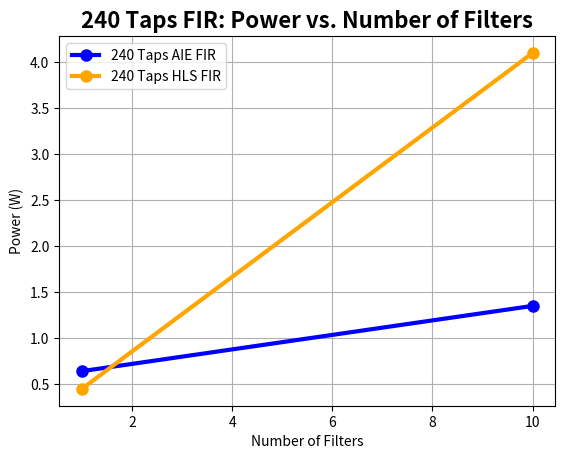
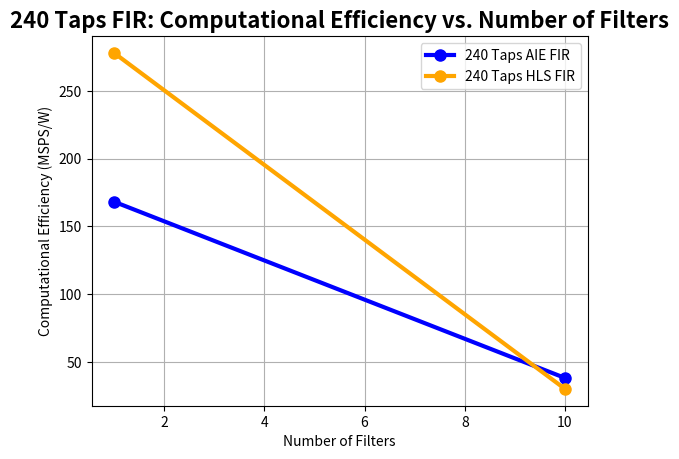
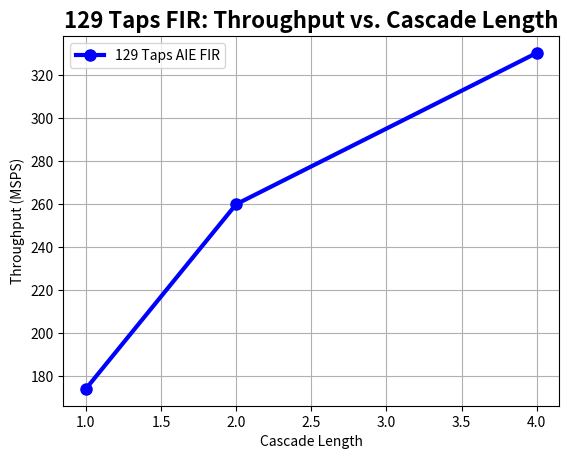
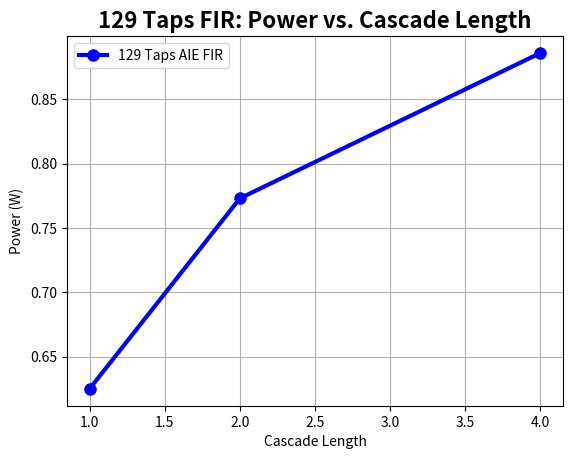
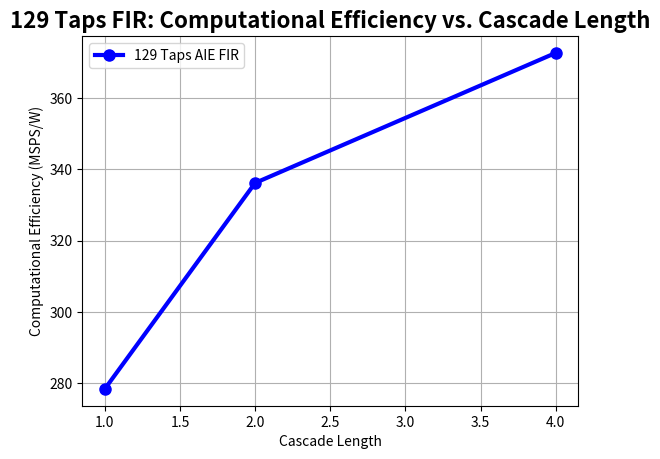

The matplotlib source for these figures, in order:
#Copyright (C) 2023, Advanced Micro Devices, Inc. All rights reserved.
#SPDX-License-Identifier: MIT


import matplotlib.pyplot as plt
#from matplotlib.font_manager import FontProperties...

#240 Taps FIR: Power vs. Number of Filters...
x1 = [1,10]
y1 = [0.642,1.352]
# plotting the line 1 points
#plt.plot(x1, y1, label = "240 Taps AIE FIR")
plt.figure(1)
plt.plot(x1, y1, color='blue', linewidth = 3,
         marker='o', markerfacecolor='blue', markersize=8,label = "240 Taps AIE FIR")
#plt.set_xlabel('time [s]', fontsize='large', fontweight='bold')
# line 2 points
x2 = [1,10]
y2 = [0.449,4.103]
# plotting the line 2 points
#plt.plot(x2, y2, label = "240 Taps HLS FIR")
plt.plot(x2, y2, color='orange', linewidth = 3,
         marker='o', markerfacecolor='orange', markersize=8, label = "240 Taps HLS FIR") 
# naming the x axis
plt.xlabel('Number of Filters')
# naming the y axis
plt.ylabel('Power (W)')
# giving a title to my graph
plt.title('240 Taps FIR: Power vs. Number of Filters',fontsize= 16, fontweight='bold')
 
# show a legend on the plot
plt.legend()
plt.grid() 
plt.margins()
# function to show the plot
#plt.show()

#240 Taps FIR: Computational Efficiency vs. Number of Filters...
x1 = [1,10]
y1 = [168.19,38.14]
# plotting the line 1 points
#plt.plot(x1, y1, label = "240 Taps AIE FIR")
plt.figure(2)
plt.plot(x1, y1, color='blue', linewidth = 3,
         marker='o', markerfacecolor='blue', markersize=8,label = "240 Taps AIE FIR")
#plt.set_xlabel('time [s]', fontsize='large', fontweight='bold')
# line 2 points
x2 = [1,10]
y2 = [277.97,30.05]
# plotting the line 2 points
#plt.plot(x2, y2, label = "240 Taps HLS FIR")
plt.plot(x2, y2, color='orange', linewidth = 3,
         marker='o', markerfacecolor='orange', markersize=8, label = "240 Taps HLS FIR") 
# naming the x axis
plt.xlabel('Number of Filters')
# naming the y axis
plt.ylabel('Computational Efficiency (MSPS/W)')
# giving a title to my graph
plt.title('240 Taps FIR: Computational Efficiency vs. Number of Filters',fontsize= 16, fontweight='bold')
 
# show a legend on the plot
plt.legend()
plt.grid() 
plt.margins()

#129 Taps FIR: Casc Length Metrics...
##129 Taps FIR: Throughput vs. Cascade Length...
x3 = [1,2,4]
y3 = [174.023,259.845,330.189]

plt.figure(3)
plt.plot(x3, y3, color='blue', linewidth = 3,
         marker='o', markerfacecolor='blue', markersize=8, label = "129 Taps AIE FIR") 
# naming the x axis
plt.xlabel('Cascade Length')
# naming the y axis
plt.ylabel('Throughput (MSPS)')
# giving a title to my graph
plt.title('129 Taps FIR: Throughput vs. Cascade Length',fontsize= 16, fontweight='bold')
 
# show a legend on the plot
plt.legend()
plt.grid() 
plt.margins()

##129 Taps FIR: Power vs. Cascade Length...
x4 = [1,2,4]
y4 = [0.625,0.773,0.886]

plt.figure(4)
plt.plot(x4, y4, color='blue', linewidth = 3,
         marker='o', markerfacecolor='blue', markersize=8, label = "129 Taps AIE FIR") 
# naming the x axis
plt.xlabel('Cascade Length')
# naming the y axis
plt.ylabel('Power (W)')
# giving a title to my graph
plt.title('129 Taps FIR: Power vs. Cascade Length',fontsize= 16, fontweight='bold')
 
# show a legend on the plot
plt.legend()
plt.grid() 
plt.margins()

##129 Taps FIR: Computational Efficiency vs. Cascade Length...
x5 = [1,2,4]
y5 = [278.437,336.151,372.583]

plt.figure(5)
plt.plot(x5, y5, color='blue', linewidth = 3,
         marker='o', markerfacecolor='blue', markersize=8, label = "129 Taps AIE FIR") 
# naming the x axis
plt.xlabel('Cascade Length')
# naming the y axis
plt.ylabel('Computational Efficiency (MSPS/W)')
# giving a title to my graph
plt.title('129 Taps FIR: Computational Efficiency vs. Cascade Length',fontsize= 16, fontweight='bold')
 
# show a legend on the plot
plt.legend()
plt.grid() 
plt.margins()

# function to show the plot
plt.show()

######################################################################################
#Subplots
#129 Taps FIR: Casc Length Metrics...
##129 Taps FIR: Throughput vs. Cascade Length...
#x1 = [1,2,4]
#y1 = [168.19,38.14,1]
#fig, casc_sbplts = plt.subplots(1, 2)
## plotting the line 1 points
##plt.plot(x1, y1, label = "240 Taps AIE FIR")
##casc_sbplts[0].plot(x1, y1, color='blue', linewidth = 3,
##         marker='o', markerfacecolor='blue', markersize=8,label = "129 Taps AIE FIR")
#casc_sbplts[0].plot(x1, y1)
## naming the x and y axes
#casc_sbplts[0].set(xlabel='Cascade Length', ylabel='Throughput (MSPS)')
#casc_sbplts[0].set_title('129 Taps FIR: Throughput vs. Cascade Length')
#
## show a legend on the plot
##casc_sbplts[0].legend()
#casc_sbplts[0].grid() 
#casc_sbplts[0].margins()
#
###129 Taps FIR: Power vs. Cascade Length...
#x2 = [1,2,4]
#y2 = [277.97,30.05,1]
## plotting the line 1 points
##plt.plot(x2, y2, label = "240 Taps AIE FIR")
##casc_sbplts[1].plot(x2, y2, color='blue', linewidth = 3,
##         marker='o', markerfacecolor='blue', markersize=8,label = "129 Taps AIE FIR")
#casc_sbplts[1].plot(x1, y1)
## naming the x and y axes
#casc_sbplts[1].set(xlabel='Cascade Length', ylabel='Throughput (MSPS)')
#casc_sbplts[1].set_title('129 Taps FIR: Throughput vs. Cascade Length')
#
## show a legend on the plot
##casc_sbplts[1].legend()
#casc_sbplts[1].grid() 
#casc_sbplts[1].margins()
#
## function to show the plot
#fig.show()
